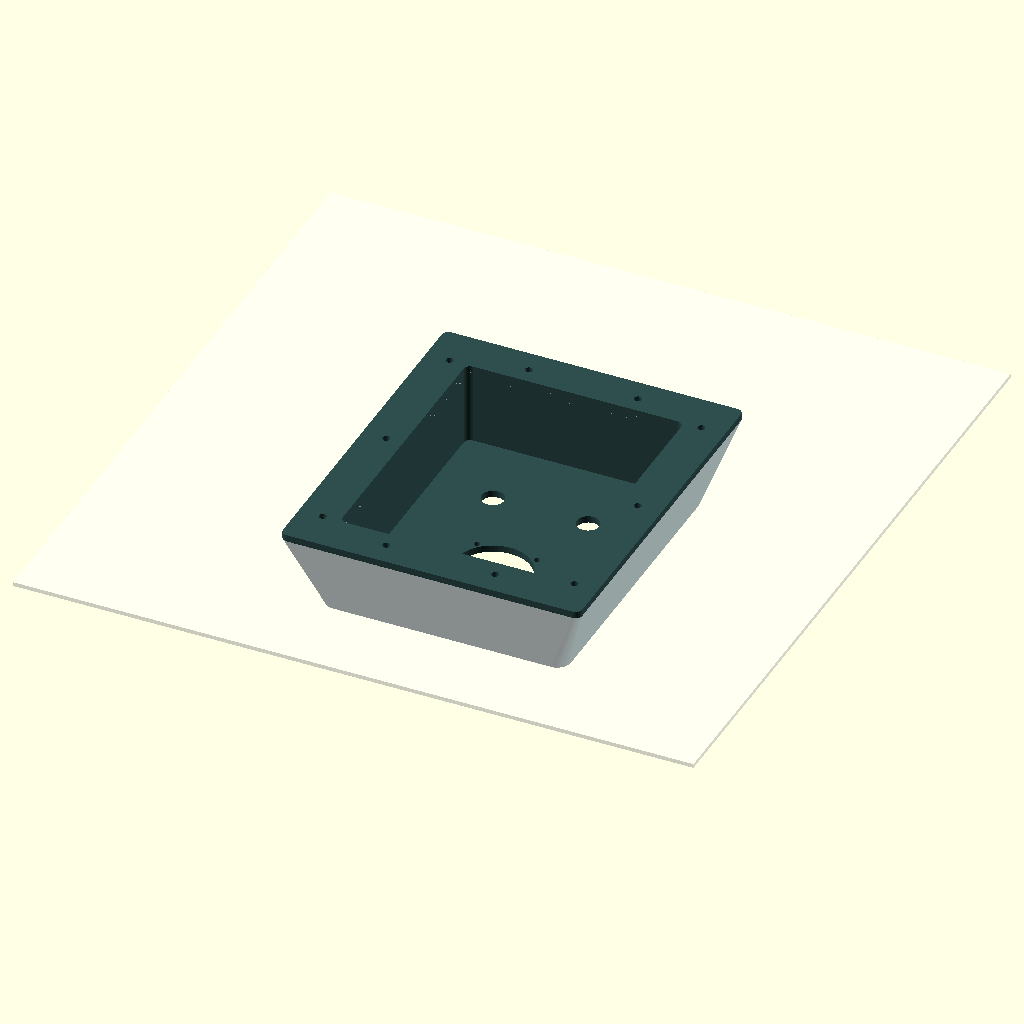
Cell 1: rendered with the file's own defaults.
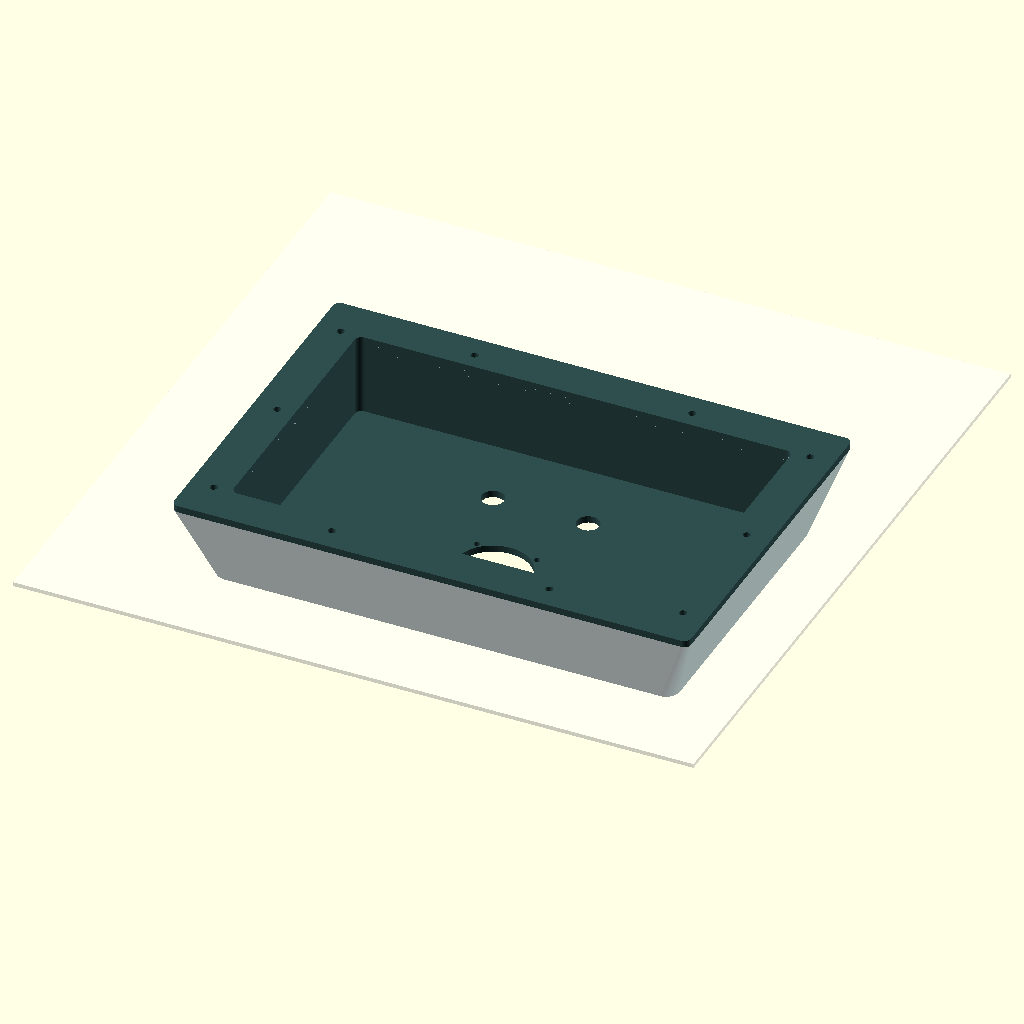
Cell 2: the same model with niche_width = 320.
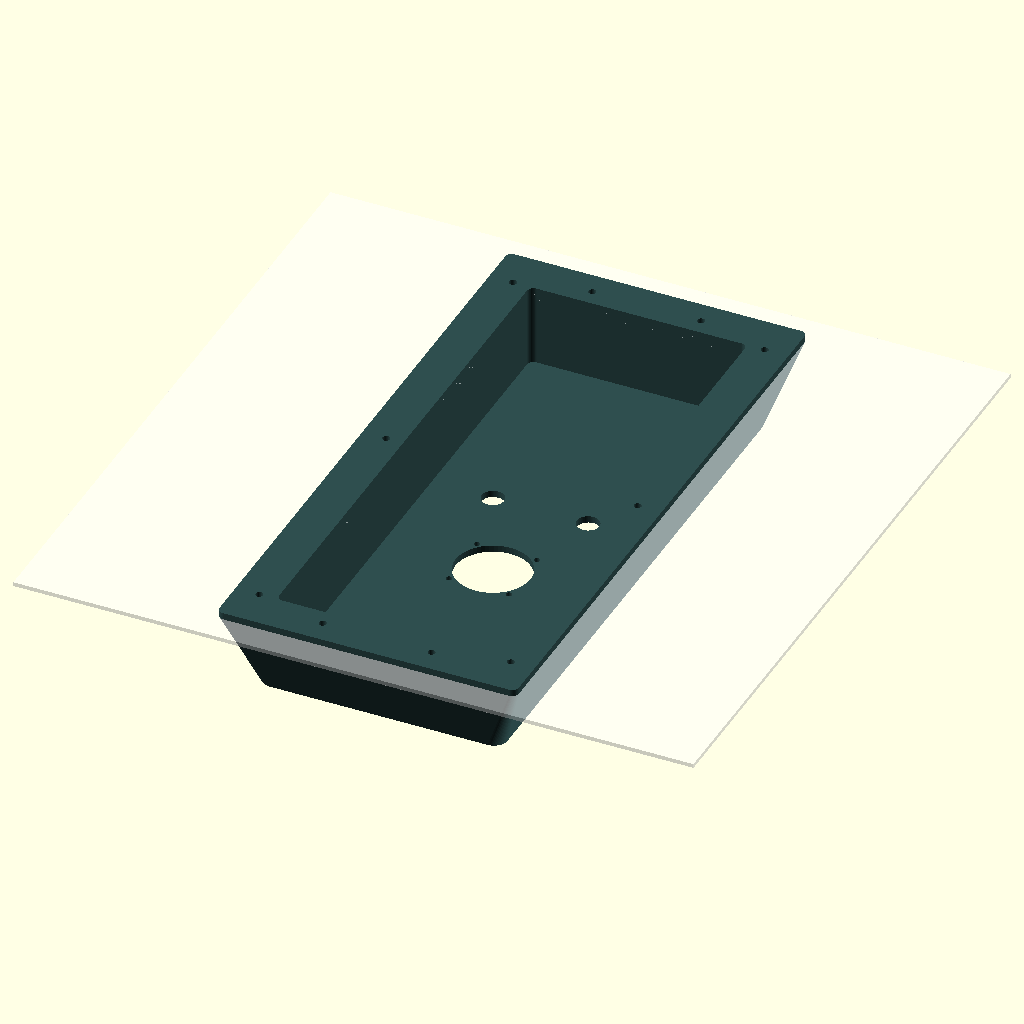
Cell 3: the same model with niche_height = 400.
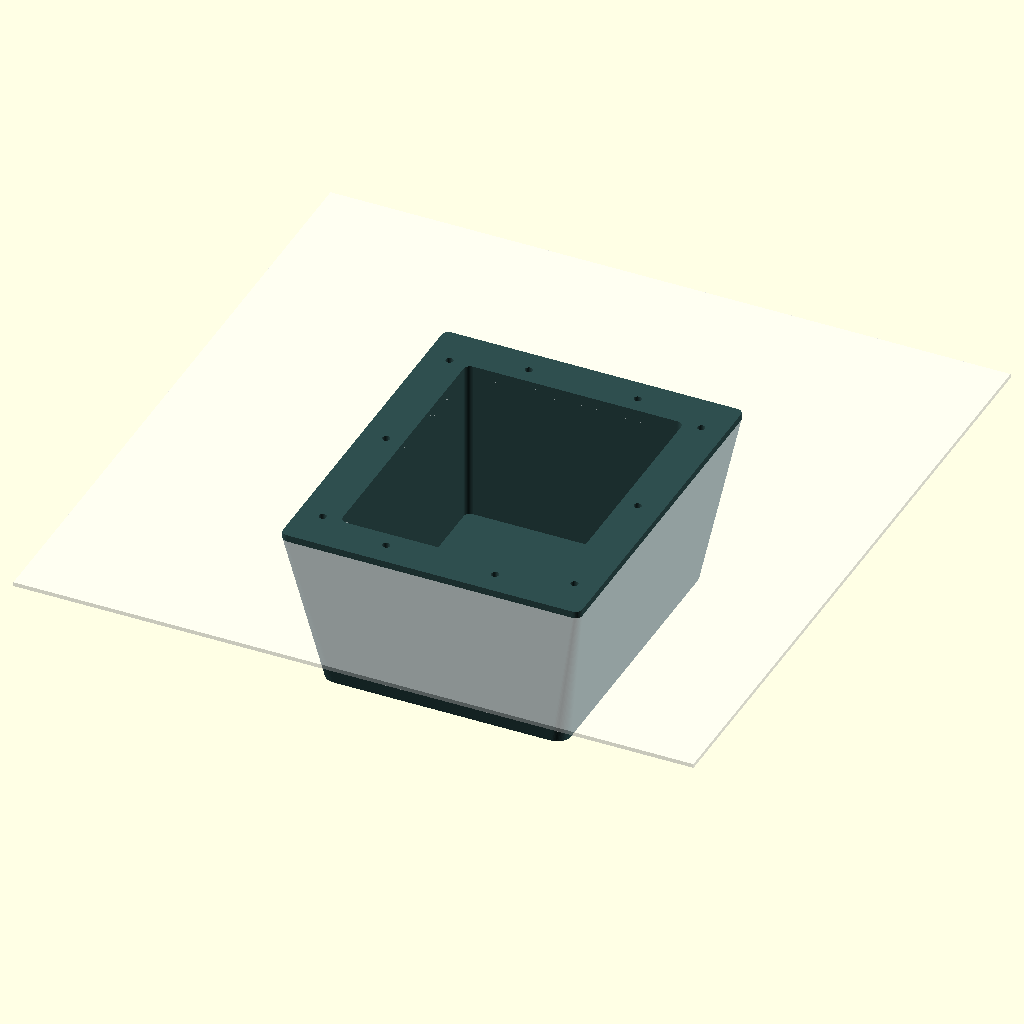
Cell 4 — niche_depth set to 120, the other parameters unchanged.
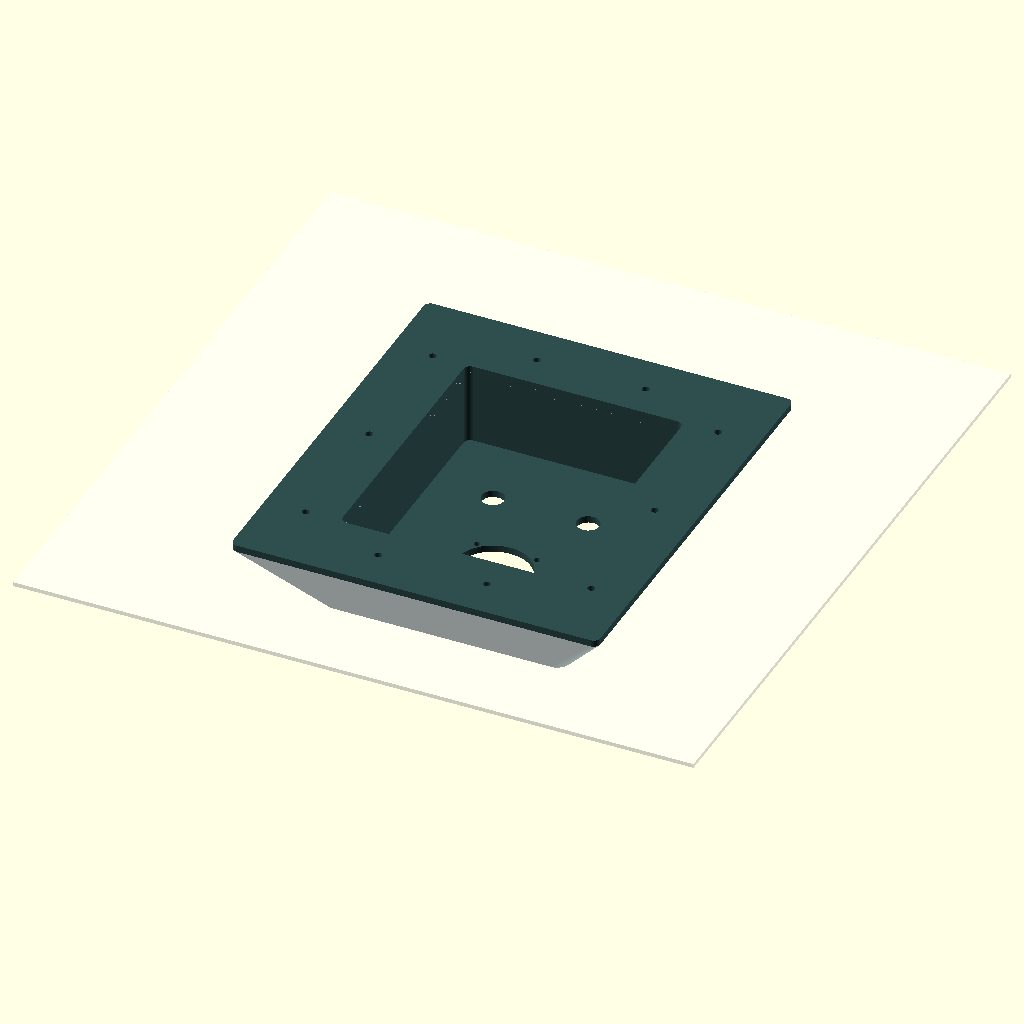
Cell 5: flange_width = 50 (everything else at default).
One fixed orthographic camera (rotation 55°, 0°, 25°; colour scheme Cornfield) for every cell.
Source of the model, cad/electrical_niche.scad:
/*
 * Offroad Adventure Trailer - Niche for External Power & Network
 *
 * A "cup" recessed into the 3 mm Dibond wall to countersink the 230V
 * CEE inlet and the coaxial connectors (N-type) for the 5G antenna.
 * Protects sensitive sockets from being ripped off by branches during
 * off-road driving.
 *
 * Manufactured by CNC-milling a thick POM/plastic block or bending
 * aluminum tread plate.
 */

wall_thickness = 3;        // Trailer wall thickness
niche_width = 160;         // Cutout width
niche_height = 200;        // Cutout height
niche_depth = 60;          // How deep it goes into the trailer
flange_width = 25;         // Mounting flange on the outside of the wall
material_thickness = 5;    // Wall thickness of the niche itself

$fn = 60;

module power_niche() {
    difference() {
        // 1. Solid outer block including the flange
        hull() {
            // Deep rear part
            for(x = [-niche_width/2, niche_width/2]) {
                for(y = [-niche_height/2, niche_height/2]) {
                    translate([x, y, -niche_depth])
                        cylinder(r=10, h=niche_depth + material_thickness);
                }
            }
            // Outer flange (rests against the outside of the Dibond sheet)
            for(x = [-(niche_width/2 + flange_width), niche_width/2 + flange_width]) {
                for(y = [-(niche_height/2 + flange_width), niche_height/2 + flange_width]) {
                    translate([x, y, 0])
                        cylinder(r=5, h=material_thickness);
                }
            }
        }

        // 2. Hollow out the inside (what makes it a box)
        hull() {
            for(x = [-(niche_width/2 - material_thickness), (niche_width/2 - material_thickness)]) {
                for(y = [-(niche_height/2 - material_thickness), (niche_height/2 - material_thickness)]) {
                    // +0.1 to avoid z-fighting at the opening
                    translate([x, y, -niche_depth + material_thickness])
                        cylinder(r=10 - material_thickness, h=niche_depth + 1);
                }
            }
        }

        // 3. Mounting holes for panel sockets in the bottom of the niche
        // Hole for a standard blue 230V CEE inlet (typically a 50-60 mm
        // round hole + 4 small screw holes)
        translate([0, -30, -niche_depth - 1]) {
            cylinder(d=55, h=material_thickness + 2); // CEE center hole

            // Four fastening holes for the CEE connector
            for(x=[-22, 22]) {
                for(y=[-22, 22]) {
                    translate([x, y, 0]) cylinder(d=4.5, h=material_thickness + 2);
                }
            }
        }

        // Holes for N connectors (2x for the 5G MiMo antenna)
        translate([-35, 45, -niche_depth - 1])
            cylinder(d=16.5, h=material_thickness + 2); // N-female chassis hole

        translate([35, 45, -niche_depth - 1])
            cylinder(d=16.5, h=material_thickness + 2);

        // 4. Flange mounting holes to fasten the niche to the trailer
        // wall (e.g. pop rivets or M5 screws)
        for(x = [-(niche_width/2 + flange_width/2), niche_width/2 + flange_width/2]) {
            for(y = [-niche_height/2, 0, niche_height/2]) {
                translate([x, y, -1])
                    cylinder(d=5.5, h=material_thickness + 2);
            }
        }
        // Screws along the top/bottom edges too
        for(y = [-(niche_height/2 + flange_width/2), niche_height/2 + flange_width/2]) {
            for(x = [-niche_width/4, niche_width/4]) {
                translate([x, y, -1])
                    cylinder(d=5.5, h=material_thickness + 2);
            }
        }
    }
}

// Render the panel
color("darkslategray") power_niche();

// Visualize the Dibond wall
%translate([-250, -250, -wall_thickness])
    color("white", 0.5) difference() {
        cube([500, 500, wall_thickness]);
        // Wall cutout
        translate([250 - niche_width/2 - 10, 250 - niche_height/2 - 10, -1])
            cube([niche_width + 20, niche_height + 20, wall_thickness + 2]);
    }
Customizer parameters (derived from the source; name, type, default, range or options):
wall_thickness: number, default 3
niche_width: number, default 160
niche_height: number, default 200
niche_depth: number, default 60
flange_width: number, default 25
material_thickness: number, default 5
